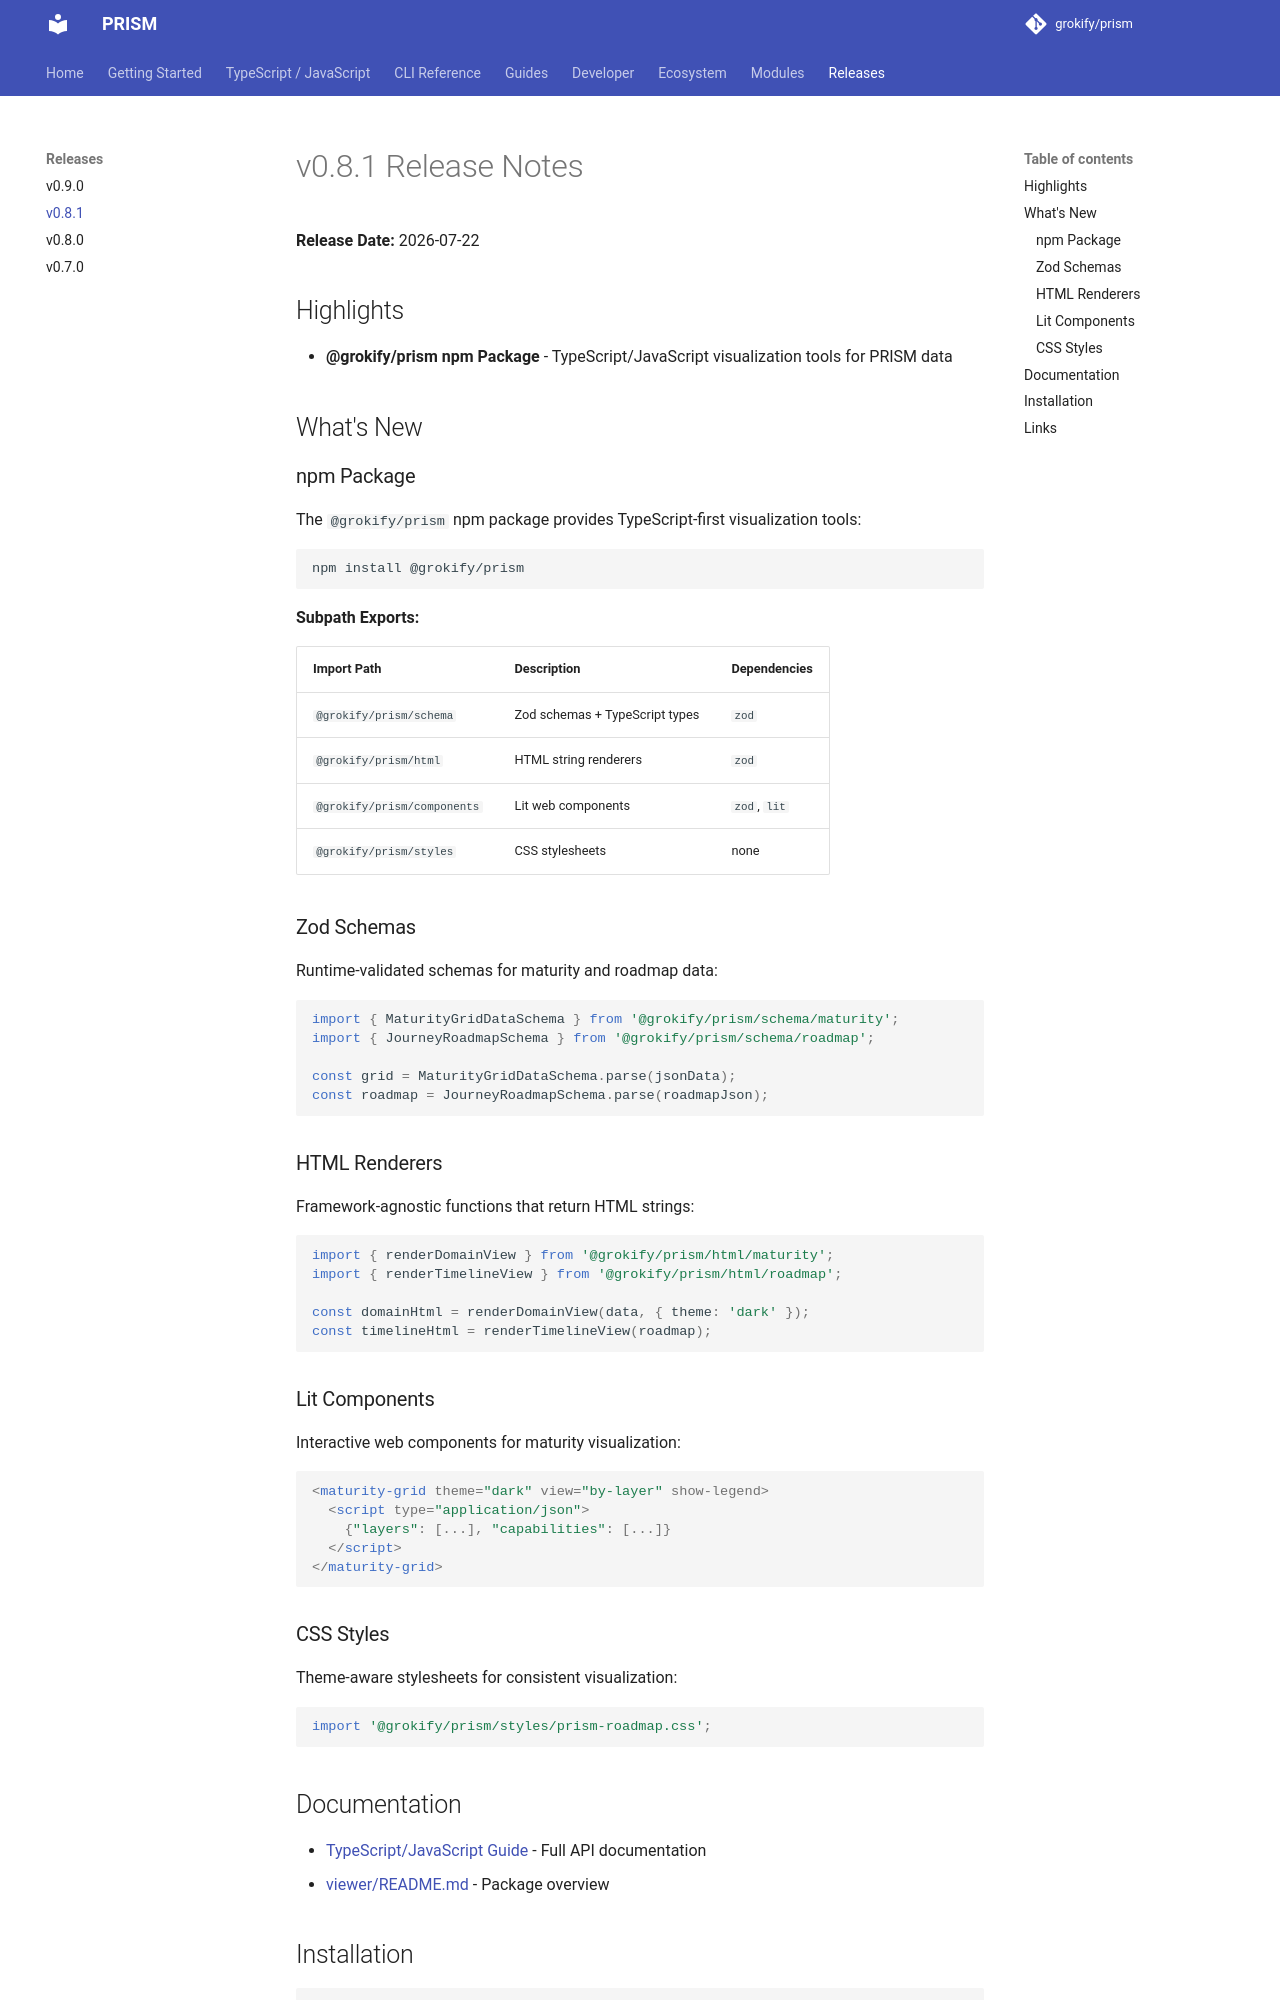

repository: grokify/prism · page: releases/v0.8.1/index.html · generator: mkdocs

# v0.8.1 Release Notes

**Release Date:** 2026-07-22

## Highlights

- **@grokify/prism npm Package** - TypeScript/JavaScript visualization tools for PRISM data

## What's New

### npm Package

The `@grokify/prism` npm package provides TypeScript-first visualization tools:

```bash
npm install @grokify/prism
```

**Subpath Exports:**

| Import Path | Description | Dependencies |
|-------------|-------------|--------------|
| `@grokify/prism/schema` | Zod schemas + TypeScript types | `zod` |
| `@grokify/prism/html` | HTML string renderers | `zod` |
| `@grokify/prism/components` | Lit web components | `zod`, `lit` |
| `@grokify/prism/styles` | CSS stylesheets | none |

### Zod Schemas

Runtime-validated schemas for maturity and roadmap data:

```typescript
import { MaturityGridDataSchema } from '@grokify/prism/schema/maturity';
import { JourneyRoadmapSchema } from '@grokify/prism/schema/roadmap';

const grid = MaturityGridDataSchema.parse(jsonData);
const roadmap = JourneyRoadmapSchema.parse(roadmapJson);
```

### HTML Renderers

Framework-agnostic functions that return HTML strings:

```typescript
import { renderDomainView } from '@grokify/prism/html/maturity';
import { renderTimelineView } from '@grokify/prism/html/roadmap';

const domainHtml = renderDomainView(data, { theme: 'dark' });
const timelineHtml = renderTimelineView(roadmap);
```

### Lit Components

Interactive web components for maturity visualization:

```html
<maturity-grid theme="dark" view="by-layer" show-legend>
  <script type="application/json">
    {"layers": [...], "capabilities": [...]}
  </script>
</maturity-grid>
```

### CSS Styles

Theme-aware stylesheets for consistent visualization:

```typescript
import '@grokify/prism/styles/prism-roadmap.css';
```
